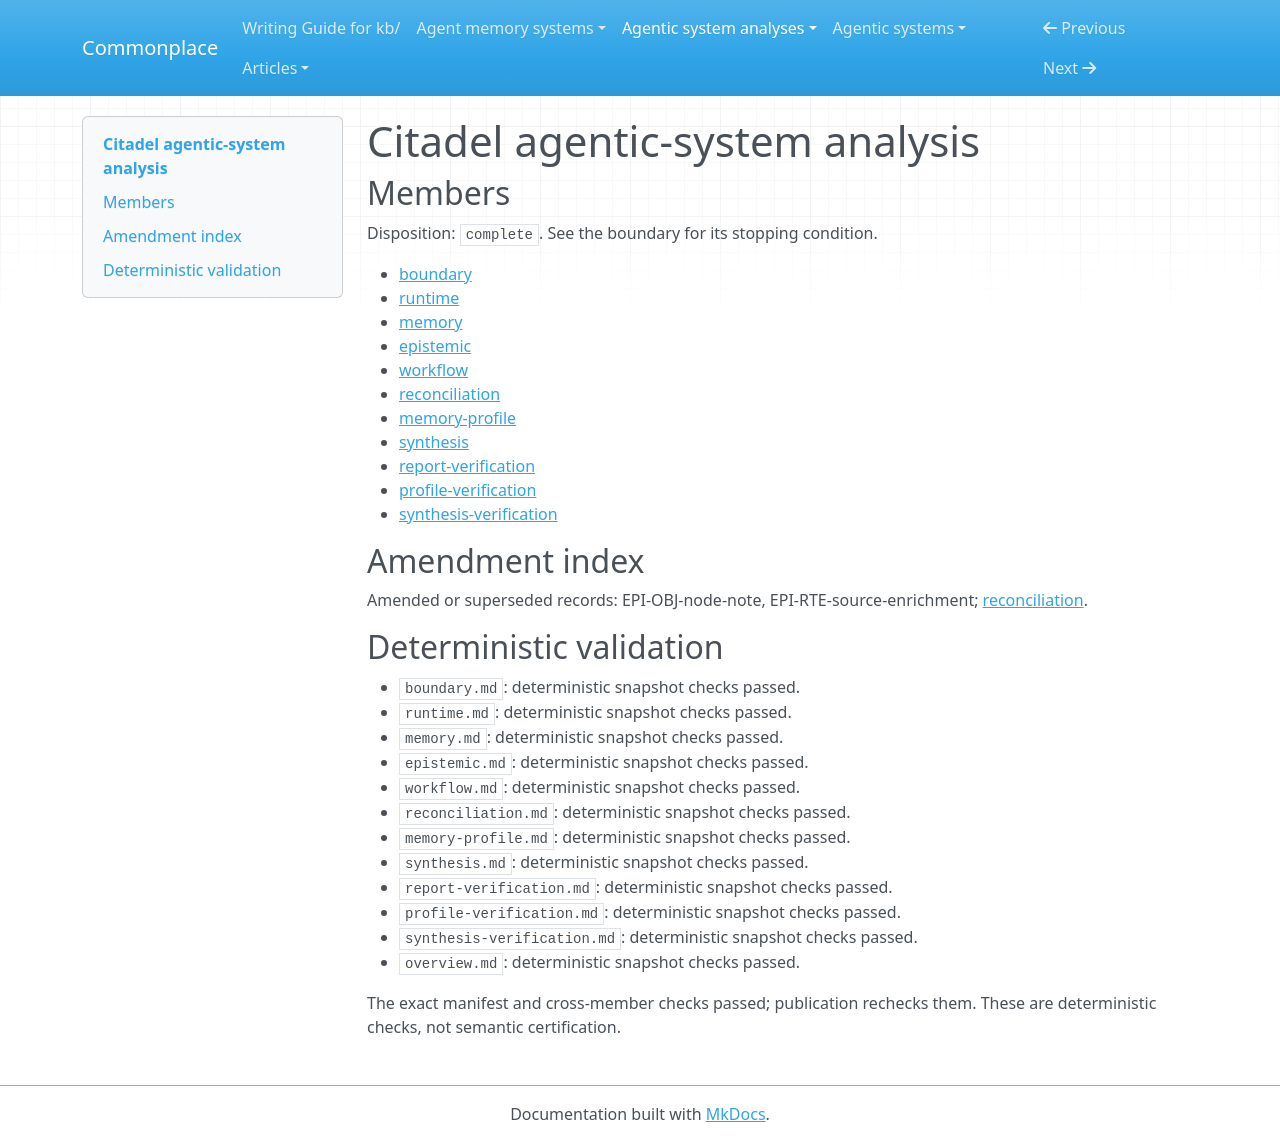

repository: zby/commonplace · page: agentic-system-analyses/retained/masumi-network--citadel/overview/index.html · generator: mkdocs

---
type: agentic-system-analyses/types/agentic-system-analysis-overview.md
description: Citadel retains engineering sources and distilled session experience
  for scoped, bounded retrieval; admission and projection checks do not establish
  factual warrant or improved task performance.
run-id: AAS-2026-11-09-citadel-de4383eefa4e-01
result-disposition: complete
target-class: memory/knowledge/context-engineering system
boundary-kind: whole-system
reviewed-boundary: 749a24014a6cef59499dbe13b6fb4c348f8044a4
analysis-cutoff: '2026-11-09'
evidence-tier: code-grounded
system: Citadel
run-date: '2026-11-09'
inputs-commit: b4f3eb5ff47846da2c77940152815918f9573e75
---

# Citadel agentic-system analysis

## Members

Disposition: `complete`. See the boundary for its stopping condition.

- [boundary](./boundary.md)
- [runtime](./runtime.md)
- [memory](./memory.md)
- [epistemic](./epistemic.md)
- [workflow](./workflow.md)
- [reconciliation](./reconciliation.md)
- [memory-profile](./memory-profile.md)
- [synthesis](./synthesis.md)
- [report-verification](./report-verification.md)
- [profile-verification](./profile-verification.md)
- [synthesis-verification](./synthesis-verification.md)

## Amendment index

Amended or superseded records: EPI-OBJ-node-note, EPI-RTE-source-enrichment; [reconciliation](reconciliation.md).

## Deterministic validation

- `boundary.md`: deterministic snapshot checks passed.
- `runtime.md`: deterministic snapshot checks passed.
- `memory.md`: deterministic snapshot checks passed.
- `epistemic.md`: deterministic snapshot checks passed.
- `workflow.md`: deterministic snapshot checks passed.
- `reconciliation.md`: deterministic snapshot checks passed.
- `memory-profile.md`: deterministic snapshot checks passed.
- `synthesis.md`: deterministic snapshot checks passed.
- `report-verification.md`: deterministic snapshot checks passed.
- `profile-verification.md`: deterministic snapshot checks passed.
- `synthesis-verification.md`: deterministic snapshot checks passed.
- `overview.md`: deterministic snapshot checks passed.

The exact manifest and cross-member checks passed; publication rechecks them. These are deterministic checks, not semantic certification.
